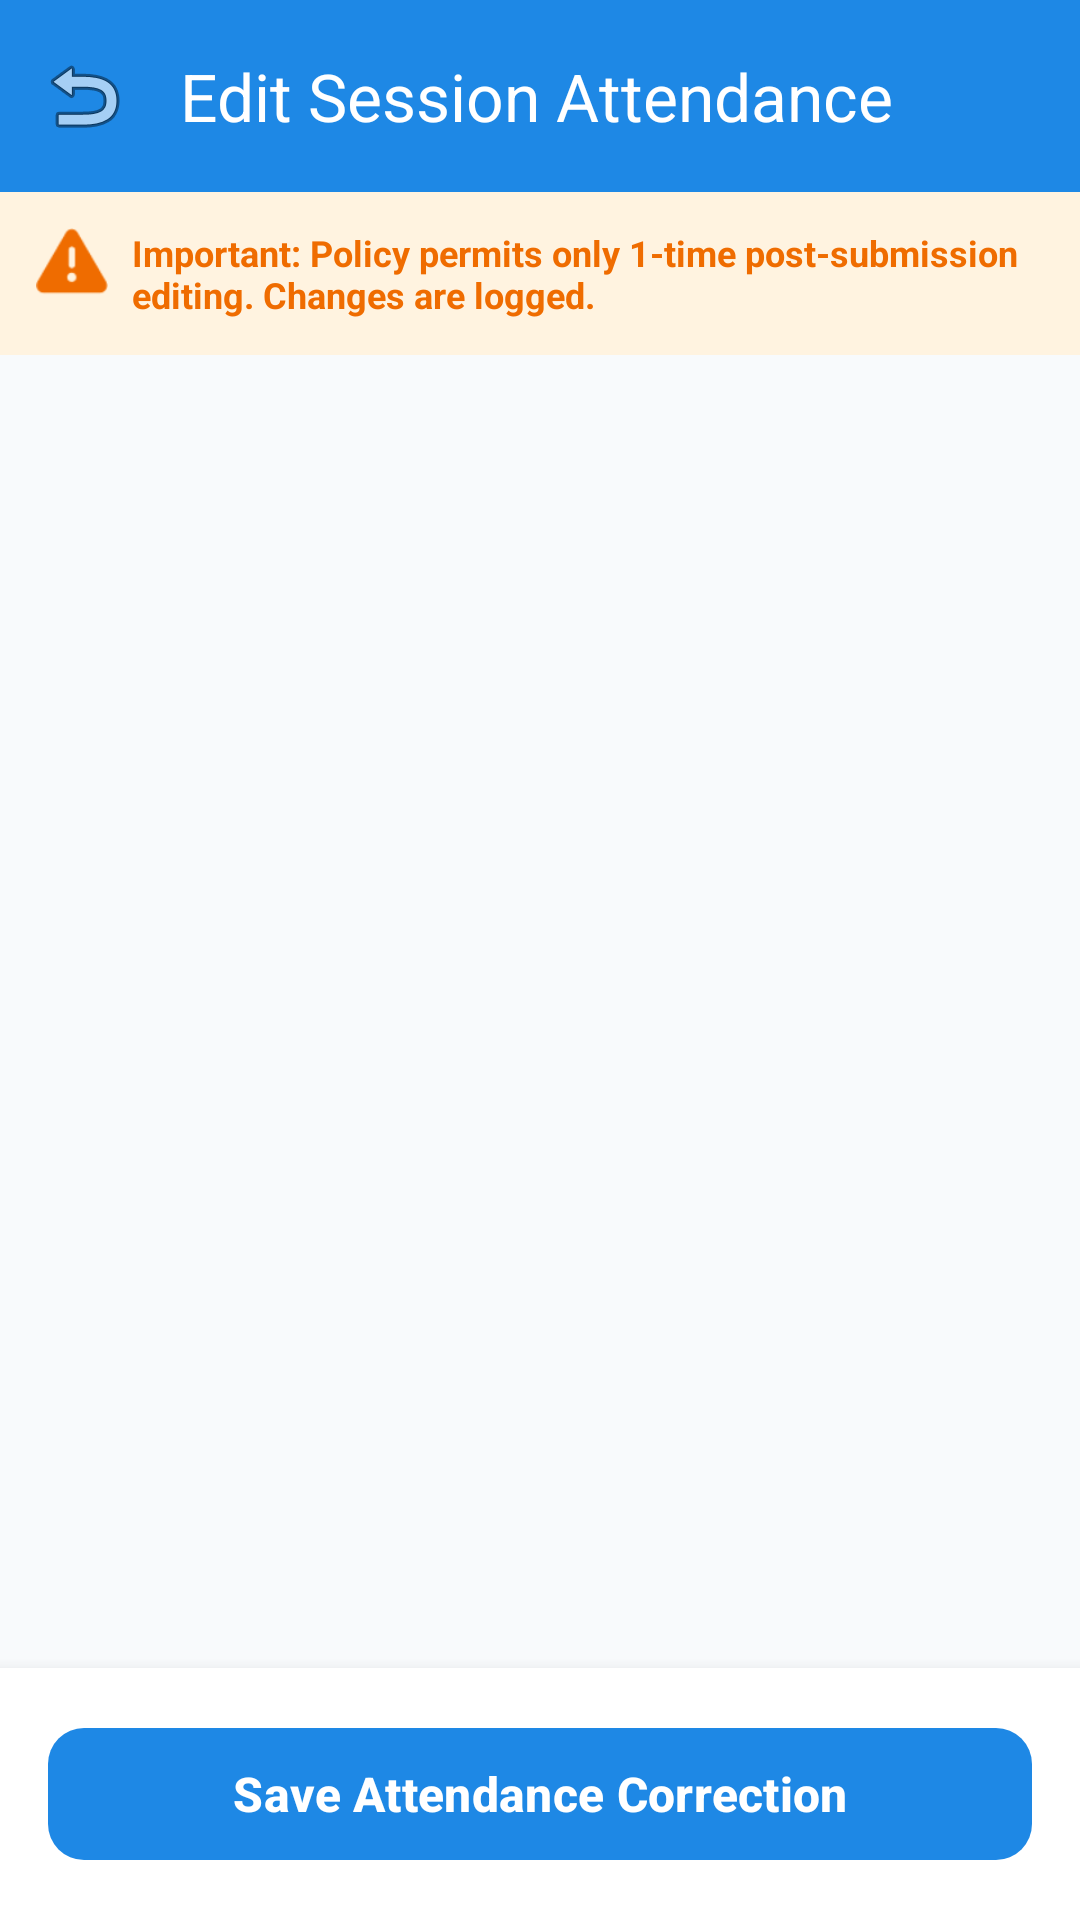

The Android layout XML behind this screen, and the referenced resources:
<!-- AndroidManifest.xml: application theme Theme.Attandance -->
<!-- res/layout/activity_edit_attendance.xml -->
<?xml version="1.0" encoding="utf-8"?>
<RelativeLayout xmlns:android="http://schemas.android.com/apk/res/android"
    xmlns:app="http://schemas.android.com/apk/res-auto"
    android:layout_width="match_parent"
    android:layout_height="match_parent"
    android:background="@color/bg_light">

    
    <com.google.android.material.appbar.MaterialToolbar
        android:id="@+id/toolbarEditAttendance"
        android:layout_width="match_parent"
        android:layout_height="?attr/actionBarSize"
        android:background="@color/primary"
        app:navigationIcon="@android:drawable/ic_menu_revert"
        app:title="Edit Session Attendance"
        app:titleTextColor="@color/white" />

    
    <LinearLayout
        android:id="@+id/layoutWarningBanner"
        android:layout_width="match_parent"
        android:layout_height="wrap_content"
        android:layout_below="@id/toolbarEditAttendance"
        android:background="@color/warning_orange_light"
        android:orientation="horizontal"
        android:padding="12dp">

        <ImageView
            android:layout_width="24dp"
            android:layout_height="24dp"
            android:contentDescription="Warning"
            android:src="@android:drawable/ic_dialog_alert"
            app:tint="@color/warning_orange" />

        <TextView
            android:id="@+id/tvEditWarning"
            android:layout_width="match_parent"
            android:layout_height="wrap_content"
            android:layout_marginStart="8dp"
            android:text="Important: Policy permits only 1-time post-submission editing. Changes are logged."
            android:textColor="@color/warning_orange"
            android:textSize="12sp"
            android:textStyle="bold" />
    </LinearLayout>

    <androidx.recyclerview.widget.RecyclerView
        android:id="@+id/rvEditStudents"
        android:layout_width="match_parent"
        android:layout_height="match_parent"
        android:layout_above="@+id/layoutBottomUpdate"
        android:layout_below="@id/layoutWarningBanner"
        android:clipToPadding="false"
        android:padding="12dp" />

    
    <LinearLayout
        android:id="@+id/layoutBottomUpdate"
        android:layout_width="match_parent"
        android:layout_height="wrap_content"
        android:layout_alignParentBottom="true"
        android:background="@color/surface_light"
        android:elevation="8dp"
        android:padding="16dp">

        <com.google.android.material.button.MaterialButton
            android:id="@+id/btnUpdateAttendance"
            android:layout_width="match_parent"
            android:layout_height="52dp"
            android:text="Save Attendance Correction"
            android:textSize="16sp"
            android:textStyle="bold"
            app:cornerRadius="12dp" />
    </LinearLayout>

</RelativeLayout>
<!-- resources referenced by this layout -->
<resources>
  <color name="bg_light">#F8FAFC</color>
  <color name="primary">#1E88E5</color>
  <color name="surface_light">#FFFFFF</color>
  <color name="warning_orange">#EF6C00</color>
  <color name="warning_orange_light">#FFF3E0</color>
  <color name="white">#FFFFFF</color>
  <style name="Theme.Attandance" parent="Theme.Material3.DayNight.NoActionBar">
          
          <item name="colorPrimary">@color/primary</item>
          <item name="colorPrimaryVariant">@color/primary_dark</item>
          <item name="colorOnPrimary">@color/white</item>
  
          
          <item name="colorSecondary">@color/accent</item>
          <item name="colorOnSecondary">@color/white</item>
  
          
          <item name="android:statusBarColor">@color/primary_dark</item>
          <item name="android:windowLightStatusBar">false</item>
  
          
          <item name="android:windowBackground">@color/bg_light</item>
      </style>
  <color name="primary_dark">#1565C0</color>
  <color name="accent">#00B0FF</color>
</resources>
